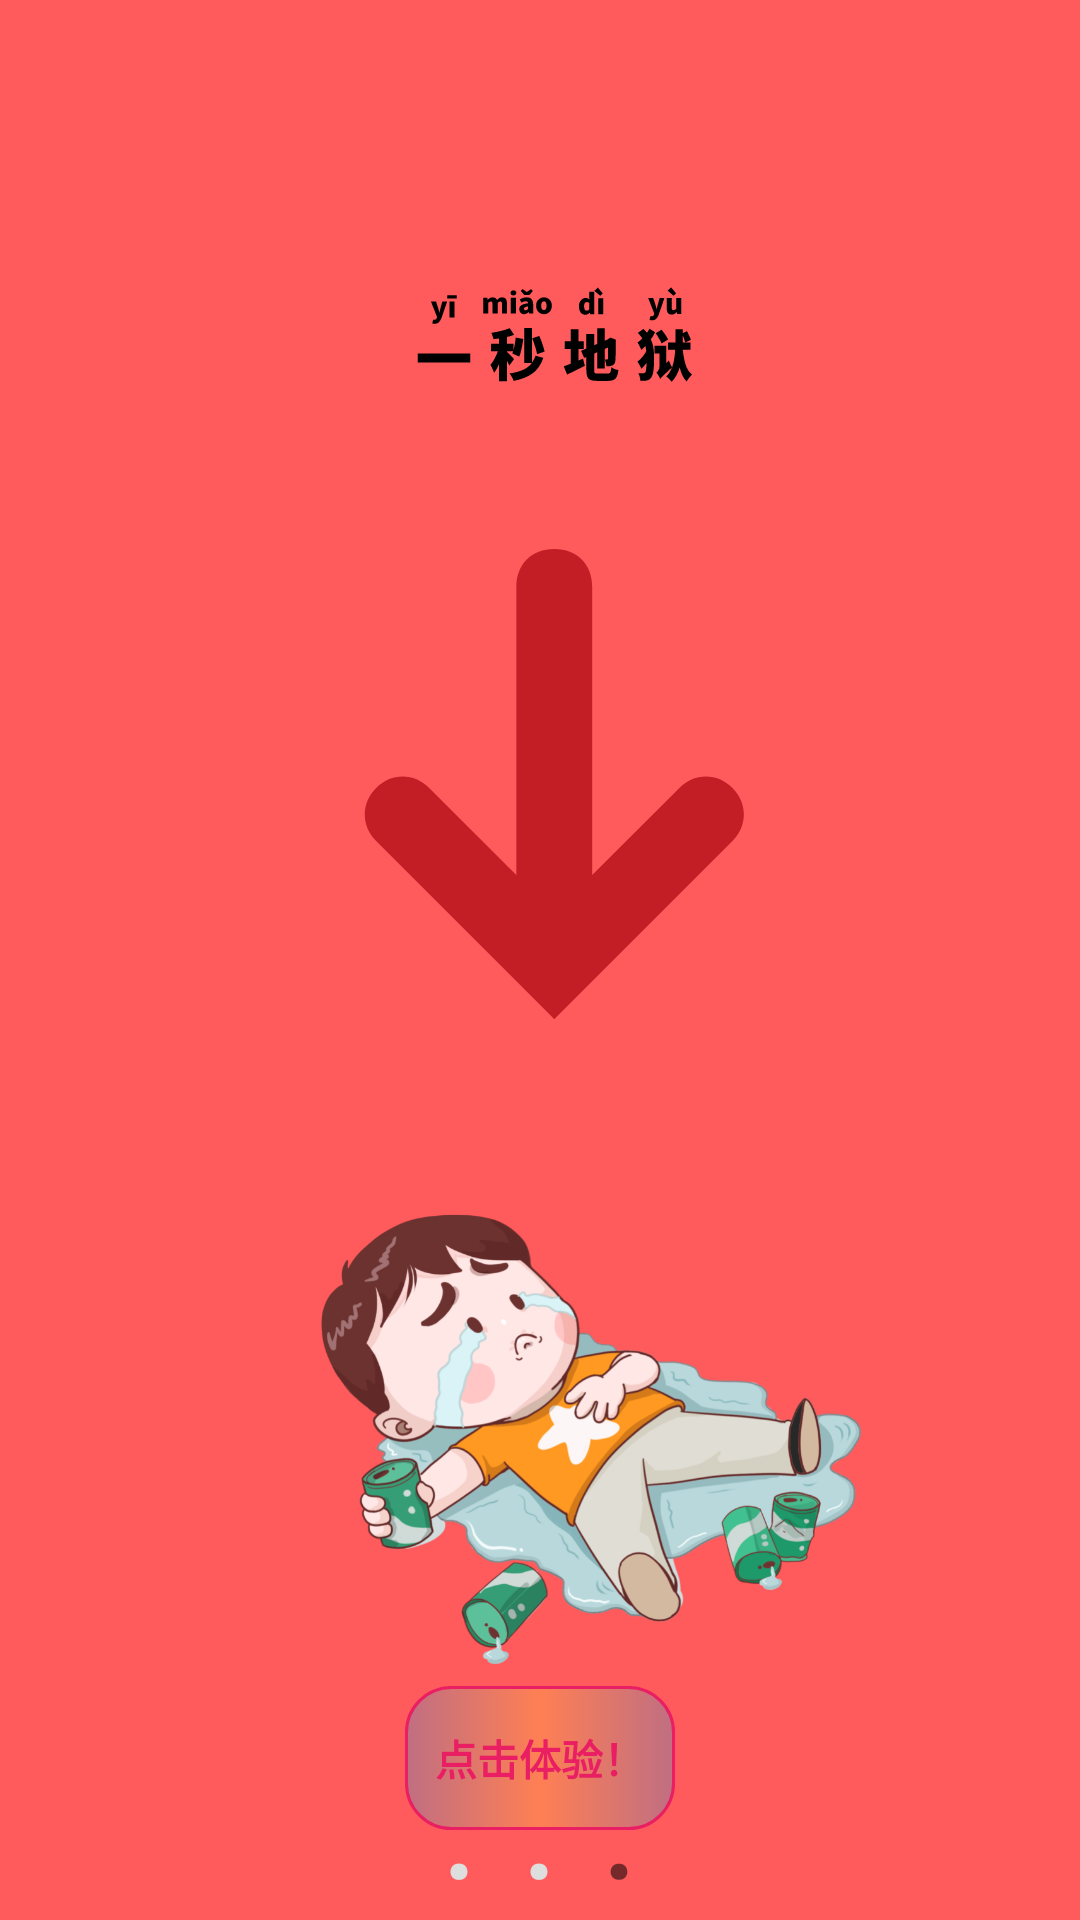

Android layout source for this screen:
<!-- AndroidManifest.xml: application theme Theme.BigHomework_V20 -->
<!-- res/layout/fragment_page3.xml -->
<?xml version="1.0" encoding="utf-8"?>
<FrameLayout xmlns:android="http://schemas.android.com/apk/res/android"
    xmlns:tools="http://schemas.android.com/tools"
    android:layout_width="match_parent"
    android:layout_height="match_parent"
    tools:context=".Users.Page3"
    android:background="@drawable/page3">

    


    <Button
        android:id="@+id/button"
        android:layout_width="wrap_content"
        android:layout_height="wrap_content"
        android:layout_gravity="bottom|center_horizontal"
        android:layout_marginBottom="30dp"

        android:background="@drawable/shape"
        android:text="点击体验！"
        android:textStyle="bold"
        android:textColor="#E91E63"/>

    <LinearLayout
        android:id="@+id/linearLayout"
        android:layout_width="80dp"
        android:layout_height="wrap_content"
        android:orientation="horizontal"
        android:layout_gravity="bottom|center_horizontal"
        >

        <TextView
            android:id="@+id/music_page21"
            android:layout_width="wrap_content"
            android:layout_height="wrap_content"
            android:layout_weight="1"
            android:gravity="center"
            android:text="."
            android:textColor="#DEDEDE"
            android:textSize="50sp" />

        <TextView
            android:id="@+id/music_page22"
            android:layout_width="wrap_content"
            android:layout_height="wrap_content"
            android:layout_weight="1"
            android:gravity="center"
            android:text="."
            android:textColor="#DEDEDE"
            android:textSize="50sp" />

        <TextView
            android:id="@+id/music_page23"
            android:layout_width="wrap_content"
            android:layout_height="wrap_content"
            android:layout_weight="1"
            android:gravity="center"
            android:text="."

            android:textSize="50sp" />
    </LinearLayout>

</FrameLayout>
<!-- resources referenced by this layout -->
<resources>
  <!-- drawable page3: png bitmap (drawable, 157250 bytes) -->
  <!-- drawable shape (drawable) -->
  <?xml version="1.0" encoding="utf-8"?>
  <selector xmlns:android="http://schemas.android.com/apk/res/android">
      <item android:state_pressed="false">
          <shape android:shape="rectangle">
              
              <solid android:color="#40E6E6D1" />
              
              <gradient
                  android:angle="0"
                  android:startColor="#03A9F4"
                  android:centerColor="#FFEB3B"
                  android:endColor="#03A9F4"
                  android:type="linear"/>
              
              <corners android:radius="15dp" />
              
              <stroke
                  android:width="1dp"
                  android:color="#E91E63"/>
              
              <padding
                  android:bottom="10dp"
                  android:left="10dp"
                  android:right="10dp"
                  android:top="10dp"/>
          </shape>
      </item>
      <item android:state_pressed="true">
          <shape>
              
              <solid android:color="#407EEF72" />
              
              <gradient
                  android:angle="0"
                  android:startColor="#969696"
                  android:centerColor="#F30518"
                  android:endColor="#B3A0A0AD"
                  android:type="linear"/>
              
              <corners android:radius="15dp" />
              
              <stroke
                  android:width="1dp"
                  android:color="#EF0A34"/>
          </shape>
      </item>
  
  </selector>
  <style name="Theme.BigHomework_V20" parent="Theme.MaterialComponents.DayNight.NoActionBar.Bridge">
          
          <item name="colorPrimary">@color/purple_500</item>
          <item name="colorPrimaryVariant">@color/purple_700</item>
          <item name="colorOnPrimary">@color/white</item>
          
          <item name="colorSecondary">@color/teal_200</item>
          <item name="colorSecondaryVariant">@color/teal_700</item>
          <item name="colorOnSecondary">@color/black</item>
          
          <item name="android:statusBarColor" tools:targetApi="l">?attr/colorPrimaryVariant</item>
          
      </style>
  <color name="purple_500">#FF6200EE</color>
  <color name="purple_700">#FF3700B3</color>
  <color name="white">#FFFFFFFF</color>
  <color name="teal_200">#FF03DAC5</color>
  <color name="teal_700">#FF018786</color>
  <color name="black">#FF000000</color>
</resources>
